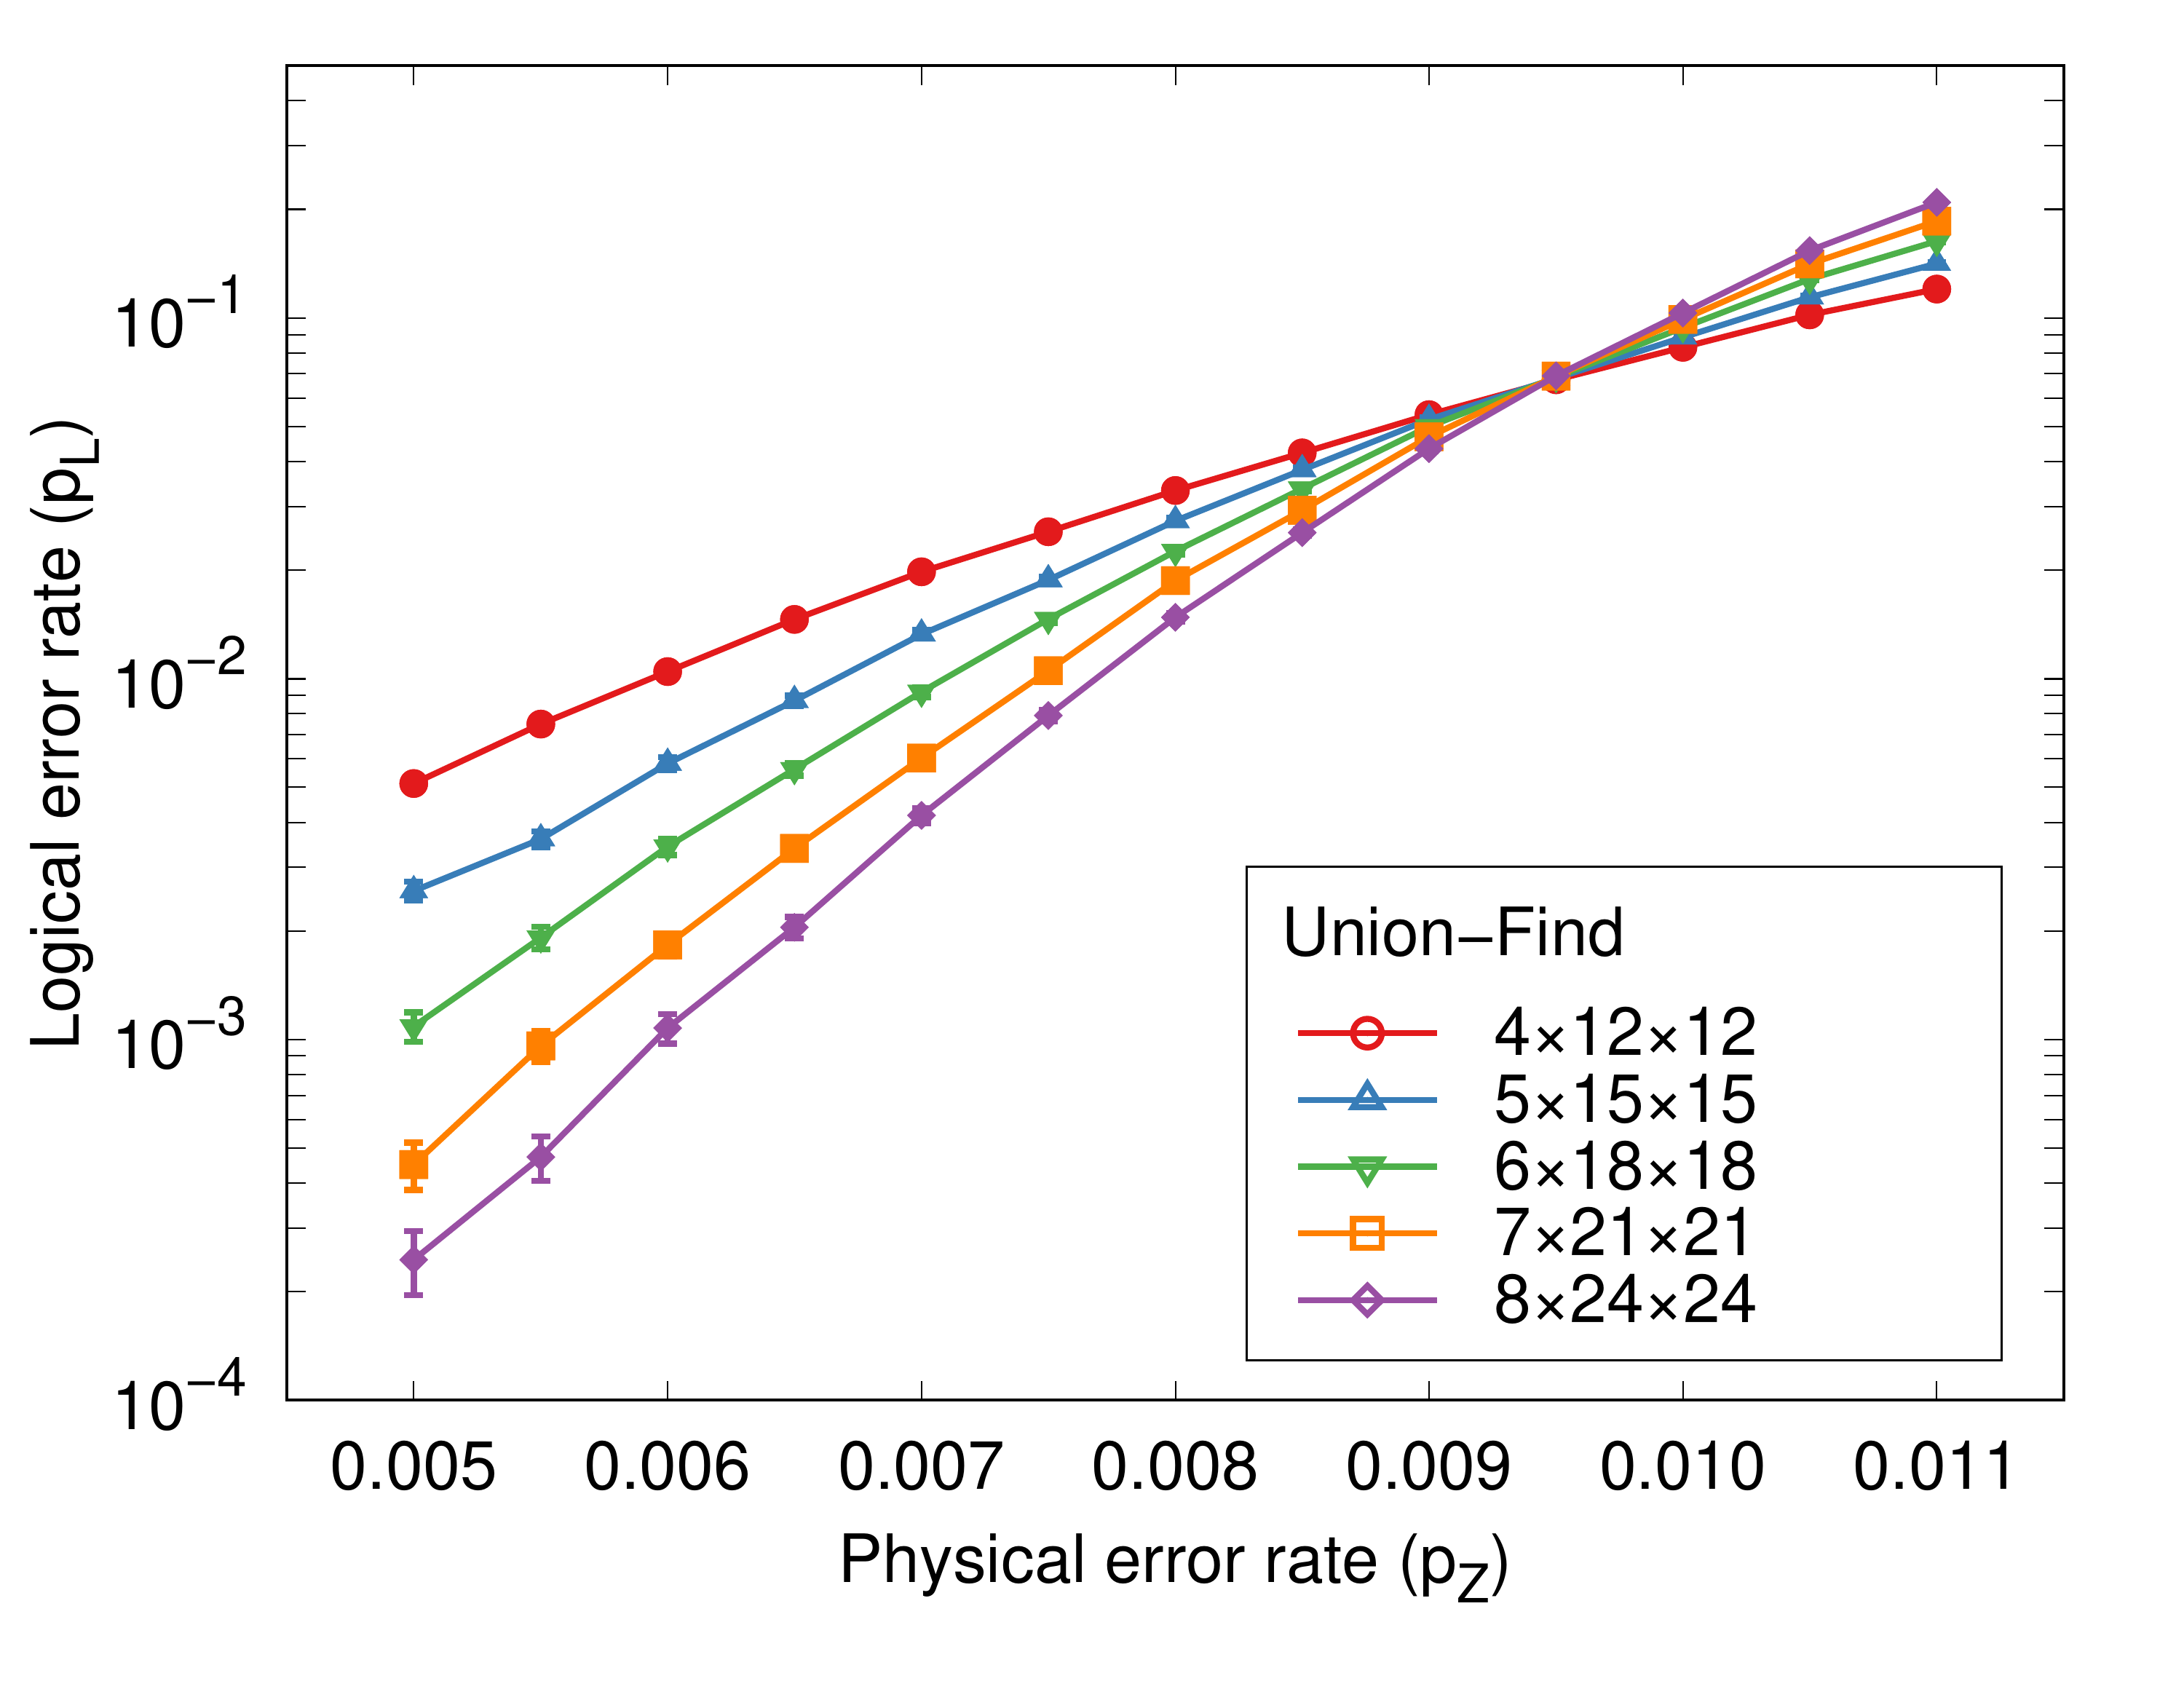

The gnuplot source for this figure:
set terminal postscript eps color "Arial, 22"
set xlabel "Physical error rate (p_Z)" font "Arial, 22"
set ylabel "Logical error rate (p_L)" font "Arial, 22"
# set grid ytics
set size 1,1.1
set encoding utf8

# data range:
# python -c "for i in range(13): print('%.4f' % (0.008 + (i-6)*0.0005), end=',')"

# data generating commands:
# biased CX
# RUST_BACKTRACE=full cargo run --release -- tool fault_tolerant_benchmark [4,5,6,7,8] --djs [12,15,18,21,24] [12,15,18,21,24] [0.0050,0.0055,0.0060,0.0065,0.0070,0.0075,0.0080,0.0085,0.0090,0.0095,0.0100,0.0105,0.0110]-p0 -m100000 -e100000 --use_xzzx_code --bias_eta 100 --decoder UF --max_half_weight 10 --error_model GenericBiasedWithBiasedCX
# standard CX
# RUST_BACKTRACE=full cargo run --release -- tool fault_tolerant_benchmark [4,5,6,7,8] --djs [12,15,18,21,24] [12,15,18,21,24] [0.0050,0.0055,0.0060,0.0065,0.0070,0.0075,0.0080,0.0085,0.0090,0.0095,0.0100,0.0105,0.0110]-p0 -m100000 -e100000 --use_xzzx_code --bias_eta 100 --decoder UF --max_half_weight 10 --error_model GenericBiasedWithStandardCX


set xrange [0.0045:0.0115]
# labels
# python -c "for i in range(7): print('\'%.3f\' %.3f' % tuple([0.008 + (i-3)*0.001 for j in range(2)]), end=', ')"
set xtics ('0.005' 0.005, '0.006' 0.006, '0.007' 0.007, '0.008' 0.008, '0.009' 0.009, '0.010' 0.010, '0.011' 0.011)
set logscale y
# labels
# python -c "for i in range(2, 10): print('\'\' %.4f' % (0.0001 * i), end=', ')"
# python -c "for i in range(2, 10): print('\'\' %.3f' % (0.001 * i), end=', ')"
# python -c "for i in range(2, 10): print('\'\' %.2f' % (0.01 * i), end=', ')"
# python -c "for i in range(2, 10): print('\'\' %.1f' % (0.1 * i), end=', ')"
set ytics ("10^{-4}" 0.0001, '' 0.0002, '' 0.0003, '' 0.0004, '' 0.0005, '' 0.0006, '' 0.0007, '' 0.0008, '' 0.0009, \
"10^{-3}" 0.001, '' 0.002, '' 0.003, '' 0.004, '' 0.005, '' 0.006, '' 0.007, '' 0.008, '' 0.009, \
"10^{-2}" 0.01, '' 0.02, '' 0.03, '' 0.04, '' 0.05, '' 0.06, '' 0.07, '' 0.08, '' 0.09, \
"10^{-1}" 0.1, '' 0.2, '' 0.3, '' 0.4, '' 0.5, '' 0.6, '' 0.7, '' 0.8, '' 0.9, "10^{0}" 1)
set yrange [0.0001:0.5]
set key outside horizontal top center font "Arial, 22"

set style fill transparent solid 0.2 noborder

# set title "Generaic Biased Noise Model (UnionFind Decoder)"

set output "circuit_level_noise_model_biased_only_UF.eps"

# plot legends just like Fig.7 in arXiv2104.09539v1
set key at graph 0.67, 0.3
set key vertical
set key samplen 3
set key maxrows 5
set label "Union-Find" at graph 0.56, 0.35
# set label "MWPM" at graph 0.81, 0.35
set object 1 rect from graph 0.54,0.4 to graph 0.965,0.03 lw 1.5

plot \
    NaN with linespoints lt rgb "#e41a1c" linewidth 4 pointtype 6 pointsize 1.5 title " ",\
    NaN with linespoints lt rgb "#377eb8" linewidth 4 pointtype 8 pointsize 1.5 title " ",\
    NaN with linespoints lt rgb "#4daf4a" linewidth 4 pointtype 10 pointsize 1.5 title " ",\
    NaN with linespoints lt rgb "#ff7f00" linewidth 4 pointtype 4 pointsize 1.5 title " ",\
    NaN with linespoints lt rgb "#984ea3" linewidth 4 pointtype 12 pointsize 1.5 title " " ,\
    NaN with linespoints lt rgb "white" linewidth 4 pointtype 7 pointsize 1.5 title "4×12×12",\
    NaN with linespoints lt rgb "white" linewidth 4 pointtype 9 pointsize 1.5 title "5×15×15",\
    NaN with linespoints lt rgb "white" linewidth 4 pointtype 11 pointsize 1.5 title "6×18×18",\
    NaN with linespoints lt rgb "white" linewidth 4 pointtype 5 pointsize 1.5 title "7×21×21",\
    NaN with linespoints lt rgb "white" linewidth 4 pointtype 13 pointsize 1.5 title "8×24×24" ,\
    "biased_4.txt" using 1:6 with linespoints lt rgb "#e41a1c" linewidth 4 pointtype 7 pointsize 1.5 notitle "UF 4,12,12",\
    "" using 1:6:($6-$6*$8):($6+$6*$8) with errorbars lt rgb "#e41a1c" linewidth 4 pointtype 7 pointsize 1.5 notitle,\
    "biased_5.txt" using 1:6 with linespoints lt rgb "#377eb8" linewidth 4 pointtype 9 pointsize 1.5 notitle "UF 5,15,15",\
    "" using 1:6:($6-$6*$8):($6+$6*$8) with errorbars lt rgb "#377eb8" linewidth 4 pointtype 9 pointsize 1.5 notitle,\
    "biased_6.txt" using 1:6 with linespoints lt rgb "#4daf4a" linewidth 4 pointtype 11 pointsize 1.5 notitle "UF 6,18,18",\
    "" using 1:6:($6-$6*$8):($6+$6*$8) with errorbars lt rgb "#4daf4a" linewidth 4 pointtype 11 pointsize 1.5 notitle,\
    "biased_7.txt" using 1:6 with linespoints lt rgb "#ff7f00" linewidth 4 pointtype 5 pointsize 1.5 notitle "UF 7,21,21",\
    "" using 1:6:($6-$6*$8):($6+$6*$8) with errorbars lt rgb "#ff7f00" linewidth 4 pointtype 5 pointsize 1.5 notitle,\
    "biased_8.txt" using 1:6 with linespoints lt rgb "#984ea3" linewidth 4 pointtype 13 pointsize 1.5 notitle "UF 8,24,24",\
    "" using 1:6:($6-$6*$8):($6+$6*$8) with errorbars lt rgb "#984ea3" linewidth 4 pointtype 13 pointsize 1.5 notitle

system("ps2pdf -dEPSCrop circuit_level_noise_model_biased_only_UF.eps circuit_level_noise_model_biased_only_UF.pdf")

# set size 1,0.75
# set output "circuit_level_noise_model_biased_only_UF_w.eps"
# replot
# system("ps2pdf -dEPSCrop circuit_level_noise_model_biased_only_UF_w.eps circuit_level_noise_model_biased_only_UF_w.pdf")

# set size 1,0.6
# set output "circuit_level_noise_model_biased_only_UF_w_w.eps"
# replot
# system("ps2pdf -dEPSCrop circuit_level_noise_model_biased_only_UF_w_w.eps circuit_level_noise_model_biased_only_UF_w_w.pdf")
